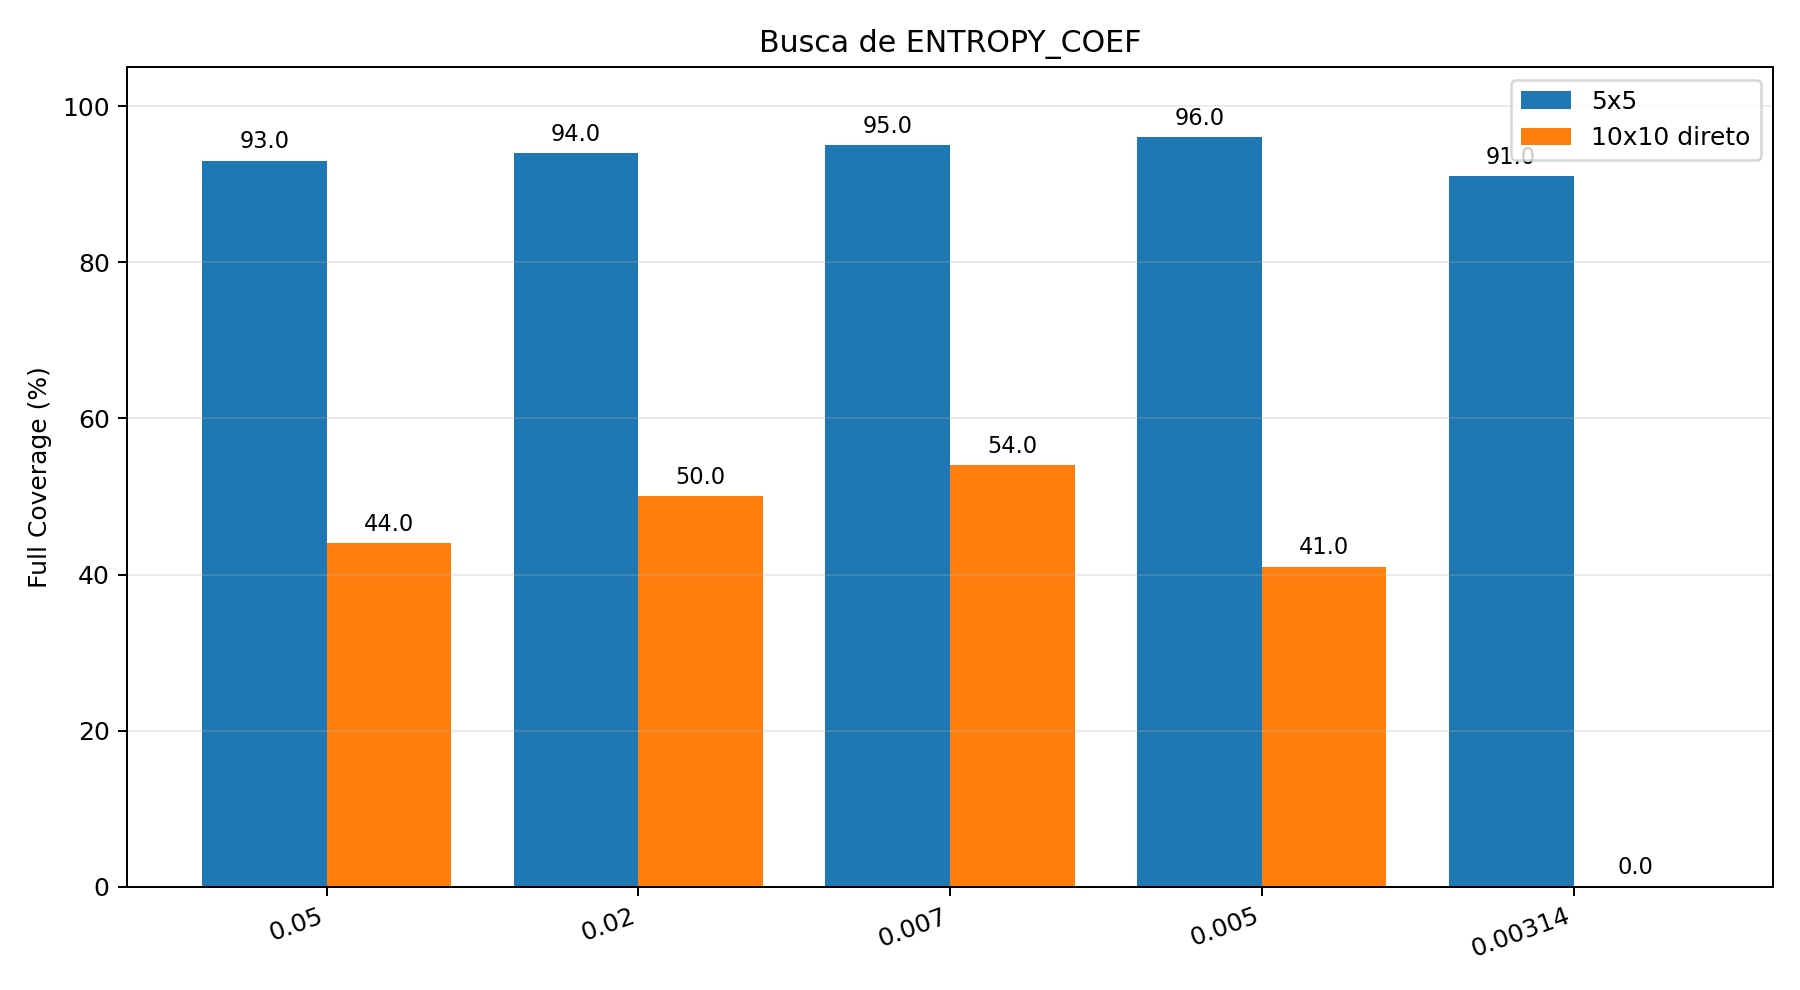

The table this chart was drawn from, first rows:
Entropy coef, 5x5, 10x10 direto
0.05, 93.0, 44.0
0.02, 94.0, 50.0
0.007, 95.0, 54.0
0.005, 96.0, 41.0
0.00314, 91.0, 
